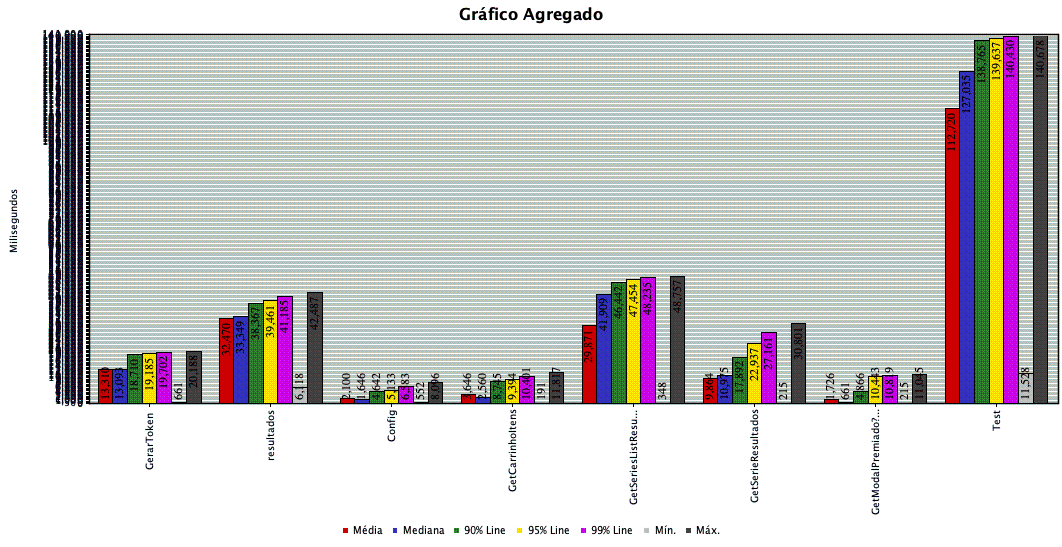

The file beside this chart, header and first rows:
GerarToken, 170, 13310, 13093, 18710, 19185, 19702, 661, 20188, 0.000%, 8.00113, 8.58, 3.23
resultados, 170, 32470, 33349, 38367, 39461, 41185, 6118, 42487, 0.588%, 3.127, 8378, 10.94
Config, 170, 2100, 1646, 4642, 5133, 6583, 552, 8096, 0.000%, 3.379, 2.20, 1.82
GetCarrinhoItens, 170, 3646, 2560, 8745, 9394, 10401, 191, 11817, 0.000%, 3.13, 2.87, 1.88
GetSeriesListResultados, 170, 29871, 41909, 46442, 47454, 48235, 348, 48757, 0.000%, 1.744, 107.2, 0.97
GetSerieResultados, 510, 9864, 10975, 17892, 22937, 27161, 215, 30801, 0.000%, 3.901, 82.14, 2.32
GetModalPremiado?idSerie=92&nmTituloFixo…, 170, 1726, 661, 4866, 10443, 10819, 215, 11045, 0.000%, 1.312, 1.83, 0.76
Test, 170, 112720, 127035, 138765, 139637, 140430, 11528, 140678, 0.588%, 1.206, 3385, 9.60
TOTAL, 1700, 22544, 10711, 46767, 127035, 138765, 191, 140678, 0.118%, 12.06, 6770, 19.19
